Run: headless pygame with SDL's dummy video driver; simulated clock (each Clock.tick advances the game by its frame time, no real sleeping); random seed 0; keys injected as events and as key.get_pressed() state; no mouse input.
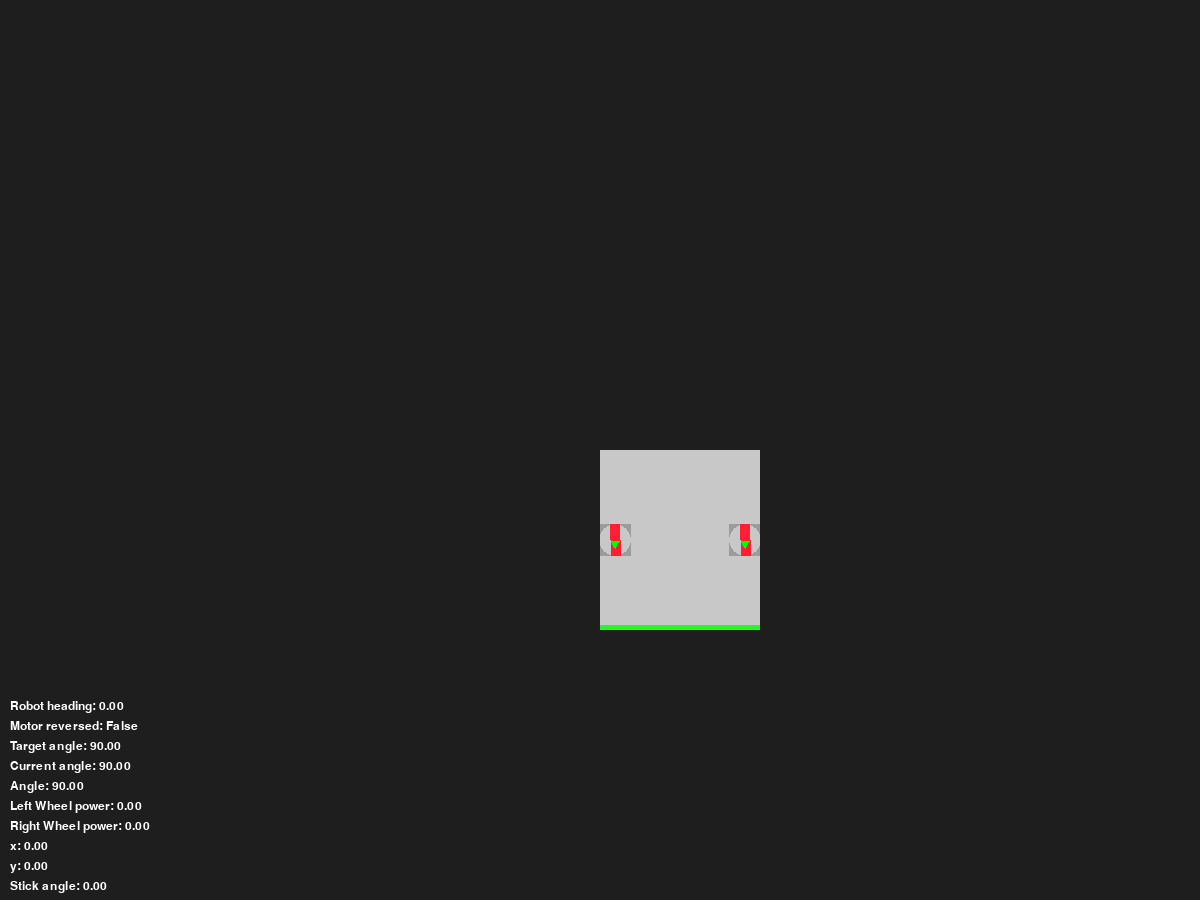
Frame 1 of 4 · flips 1–60 · no input
Frame 2 of 4 · flips 61–180 · tapped SPACE, RETURN · held RIGHT (→), D · screen unchanged from frame 1, image omitted
Frame 3 of 4 · flips 181–300 · held DOWN (↓), S · screen unchanged from frame 2, image omitted
Frame 4 of 4 · flips 301–420 · held LEFT (←), A, UP (↑), W · screen unchanged from frame 3, image omitted

The pygame program that drew these frames:

import pygame
import math

# Robot parameters
WHEEL_DISTANCE = 130  # Distance between wheels
ROBOT_WIDTH, ROBOT_HEIGHT = 160, 180
SWERVE_DIAMETER = 32
VELOCITY_SCALAR = 1  # Velocity multiplier
ROTATION_SCALAR = 0.8
ROBOT_RADIUS = 40  # Radius of the robot representation
SERVO_ROTATION_SPEED = 0.16 # sec/60 degrees
MAX_SERVO_ROTATION = 300
PIXEL_SCALAR = 10

def rotate_surface(surface, angle):
    """ Rotates a Pygame surface and resizes it to fit the new rotated dimensions. """
    # Get the original width and height
    w, h = surface.get_size()

    # Calculate the new bounding box dimensions after rotation
    diagonal = math.hypot(w, h)  # Maximum possible dimension needed
    new_size = (int(diagonal), int(diagonal))  # Ensure enough space

    # Create a larger surface with transparency to avoid clipping
    enlarged_surface = pygame.Surface(new_size, pygame.SRCALPHA)
    enlarged_surface.fill((0, 0, 0, 0))  # Fill with transparency

    # Blit the original surface to the center of the enlarged surface
    original_center = (new_size[0] // 2 - w // 2, new_size[1] // 2 - h // 2)
    enlarged_surface.blit(surface, original_center)

    # Rotate the enlarged surface
    rotated_surface = pygame.transform.rotate(enlarged_surface, angle)

    return rotated_surface

def adjust_position(robot_x, robot_y, original_surface, rotated_surface):
    """ Adjusts the draw position to keep the rotated surface centered. """
    orig_w, orig_h = original_surface.get_size()
    new_w, new_h = rotated_surface.get_size()

    # Calculate the offset needed to maintain the same center
    offset_x = (orig_w - new_w) // 2
    offset_y = (orig_h - new_h) // 2

    # Adjusted position
    new_x = robot_x + offset_x
    new_y = robot_y + offset_y

    return (new_x, new_y)

def getModuleSurface(size, angle):
    module = pygame.Surface((size, size), pygame.SRCALPHA)  # Enable transparency
    module.fill((155, 155, 155))
    
    center = size // 2
    radius = size // 2

    # Draw the circle
    pygame.draw.circle(module, (200, 200, 200), (center, center), radius)

    # Convert angle from degrees to radians
    angle_rad = math.radians(angle)

    # Calculate the endpoints of the line along the diameter
    x1 = center + radius * math.cos(angle_rad)
    y1 = center + radius * math.sin(angle_rad)
    x2 = center - radius * math.cos(angle_rad)
    y2 = center - radius * math.sin(angle_rad)

    # Draw the line
    pygame.draw.line(module, (255, 30, 50), (x1, y1), (x2, y2), 10)

    # Draw the arrowhead
    arrow_size = size // 4  # Arrow size proportional to the module
    arrow_angle = math.radians(30)  # Angle of arrowhead wings

    # Calculate arrowhead points
    arrow_x = center + (radius - arrow_size) * math.cos(angle_rad)
    arrow_y = center + (radius - arrow_size) * math.sin(angle_rad)
    
    left_x = arrow_x - arrow_size * math.cos(angle_rad - arrow_angle)
    left_y = arrow_y - arrow_size * math.sin(angle_rad - arrow_angle)
    right_x = arrow_x - arrow_size * math.cos(angle_rad + arrow_angle)
    right_y = arrow_y - arrow_size * math.sin(angle_rad + arrow_angle)

    # Draw the arrow
    pygame.draw.polygon(module, (0, 255, 0), [(arrow_x, arrow_y), (left_x, left_y), (right_x, right_y)])
    
    return module


def calculate_motor_values(target_angle):
    servo_max = MAX_SERVO_ROTATION
    
    if target_angle / servo_max > 1:
        target_position = (target_angle - 180) / servo_max
        motor_reversed = True
    else:
        target_position = target_angle / servo_max
        motor_reversed = False

    return (target_position, motor_reversed)


# Initialize pygame
pygame.init()
pygame.joystick.init()

# Screen dimensions
WIDTH, HEIGHT = 1200, 900
screen = pygame.display.set_mode((WIDTH, HEIGHT))
pygame.display.set_caption("2-Wheel Swerve Drive Simulation")
clock = pygame.time.Clock()



robot_x = (WIDTH // 2) - (ROBOT_WIDTH // 2)
robot_y = (HEIGHT // 2) - (ROBOT_HEIGHT // 2)
robot_angle = 0
current_servo_angle = 0
target_servo_angle = 0

# Control variables
x, y, stickAngle = 0, 0, 0
robot_x, robot_y = WIDTH // 2, HEIGHT // 2  # Robot's initial position
robot_angle = 0  # Initial angle

# Initialize joystick
joystick = None
if pygame.joystick.get_count() > 0:
    joystick = pygame.joystick.Joystick(0)
    joystick.init()

running = True
while running:
    screen.fill((30, 30, 30))  # Clear screen
    
    # Event handling
    for event in pygame.event.get():
        if event.type == pygame.QUIT:
            running = False
    
    if joystick:
        x = math.trunc(joystick.get_axis(0) * 100) / 100 # Left stick X-axis
        y = -math.trunc(joystick.get_axis(1) * 100) / 100  # Left stick Y-axis (inverted for correct direction)
        stickAngle = -math.trunc(joystick.get_axis(3) * 100) / 100  # Right stick X-axis
    
    # Normalize inputs
    magnitude = math.sqrt(x**2 + y**2)
    if magnitude > 1:
        x /= magnitude
        y /= magnitude
    
    # Compute base wheel velocity
    baseWheelVelocity = math.sqrt((x*10)**2 + (y*10)**2) * 0.1
    
    # Compute robot movement angle
    if x == 0 and y == 0:
        angle = 90
    else:
        angle = math.degrees(math.atan2(y, -x)) % 360
    
    # Compute wheel velocities
    leftWheelVelocity = baseWheelVelocity - stickAngle * ROTATION_SCALAR
    rightWheelVelocity = baseWheelVelocity + stickAngle * ROTATION_SCALAR

    # Clamp values between -1 and 1
    leftWheelVelocity = max(-1, min(leftWheelVelocity, 1))
    rightWheelVelocity = max(-1, min(rightWheelVelocity, 1))

    # current angle calculations
    target_servo_angle = calculate_motor_values(angle)[0] * MAX_SERVO_ROTATION

    if calculate_motor_values(angle)[1]:
        baseWheelVelocity = -baseWheelVelocity  # Flip movement direction
        leftWheelVelocity = -leftWheelVelocity
        rightWheelVelocity = -rightWheelVelocity
    
    if (current_servo_angle < target_servo_angle):
        current_servo_angle += 60 / 60 / SERVO_ROTATION_SPEED
        if current_servo_angle > target_servo_angle:
            current_servo_angle = target_servo_angle
    elif (current_servo_angle > target_servo_angle):
        current_servo_angle -= 60 / 60 / SERVO_ROTATION_SPEED
        if current_servo_angle < target_servo_angle:
            current_servo_angle = target_servo_angle
    else:
        current_servo_angle = target_servo_angle
   
    
   # Convert angles to radians
    servo_angle_rad = math.radians(current_servo_angle)
    robot_angle_rad = math.radians(robot_angle)

    # Compute the robot's forward movement based on wheel velocity
    forward_velocity = (leftWheelVelocity + rightWheelVelocity) / 2

    # Calculate local movement relative to the robot's heading
    local_dx = (forward_velocity * math.cos(servo_angle_rad) * VELOCITY_SCALAR * PIXEL_SCALAR)
    local_dy = forward_velocity * math.sin(servo_angle_rad) * VELOCITY_SCALAR * PIXEL_SCALAR

    # Transform local movement into global coordinates
    # Transform local movement into global coordinates
    global_dx = local_dx * math.cos(robot_angle_rad) - local_dy * math.sin(robot_angle_rad)
    global_dy = local_dx * math.sin(robot_angle_rad) + local_dy * math.cos(robot_angle_rad)



    # Compute rotational velocity based on wheel difference
    rotational_velocity = (rightWheelVelocity - leftWheelVelocity) * (PIXEL_SCALAR * ROTATION_SCALAR) / WHEEL_DISTANCE
    delta_angle = rotational_velocity * 180 / math.pi  # Convert to degrees

    # Update position and angle
    robot_x += global_dx
    robot_y += global_dy

    robot_angle += delta_angle
    robot_angle %= 360

    robot = pygame.Surface((ROBOT_WIDTH, ROBOT_HEIGHT))
    robot.fill((200, 200, 200))

    pygame.draw.line(robot, (30,255,30), (0,ROBOT_HEIGHT-3), (ROBOT_WIDTH, ROBOT_HEIGHT-3), 6)

    moduleLeft = getModuleSurface(SWERVE_DIAMETER, current_servo_angle)
    moduleRight = getModuleSurface(SWERVE_DIAMETER, current_servo_angle)

    robot.blit(moduleLeft, ( (ROBOT_WIDTH//2)-(WHEEL_DISTANCE//2) - (moduleLeft.get_width()//2), ((ROBOT_HEIGHT//2) - (moduleLeft.get_width()//2))))
    robot.blit(moduleRight, ( (ROBOT_WIDTH//2)+(WHEEL_DISTANCE//2) - (moduleRight.get_width()//2), ((ROBOT_HEIGHT//2) - (moduleRight.get_width()//2))))

    robot_rotated = rotate_surface(robot, robot_angle)
    screen.blit(robot_rotated, adjust_position(robot_x, robot_y, robot, robot_rotated))

    # Display information
    font = pygame.font.Font(None, 18)
    angle_text = font.render(f"Angle: {angle:.2f}", True, (255, 255, 255))
    lw_text = font.render(f"Left Wheel power: {leftWheelVelocity:.2f}", True, (255, 255, 255))
    rw_text = font.render(f"Right Wheel power: {rightWheelVelocity:.2f}", True, (255, 255, 255))
    y_text = font.render(f"x: {x:.2f}", True, (255, 255, 255))
    x_text = font.render(f"y: {y:.2f}", True, (255, 255, 255))
    stickAngle_text = font.render(f"Stick angle: {stickAngle:.2f}", True, (255, 255, 255))
    targetAngle_text = font.render(f"Target angle: {target_servo_angle:.2f}", True, (255, 255, 255))
    currentAngle_text = font.render(f"Current angle: {current_servo_angle:.2f}", True, (255, 255, 255))
    motorReversed_text = font.render(f"Motor reversed: {calculate_motor_values(angle)[1]}", True, (255, 255, 255))
    robotHeading_text = font.render(f"Robot heading: {robot_angle:.2f}", True, (255, 255, 255))
    
    screen.blit(robotHeading_text, (10, HEIGHT-200))
    screen.blit(motorReversed_text, (10, HEIGHT-180))
    screen.blit(targetAngle_text, (10, HEIGHT-160))
    screen.blit(currentAngle_text, (10, HEIGHT-140))
    screen.blit(angle_text, (10, HEIGHT-120))
    screen.blit(lw_text, (10, HEIGHT-100))
    screen.blit(rw_text, (10, HEIGHT-80))
    screen.blit(y_text, (10, HEIGHT-60))
    screen.blit(x_text, (10, HEIGHT-40))
    screen.blit(stickAngle_text, (10, HEIGHT-20))
    
    pygame.display.flip()
    clock.tick(60)

pygame.quit()
